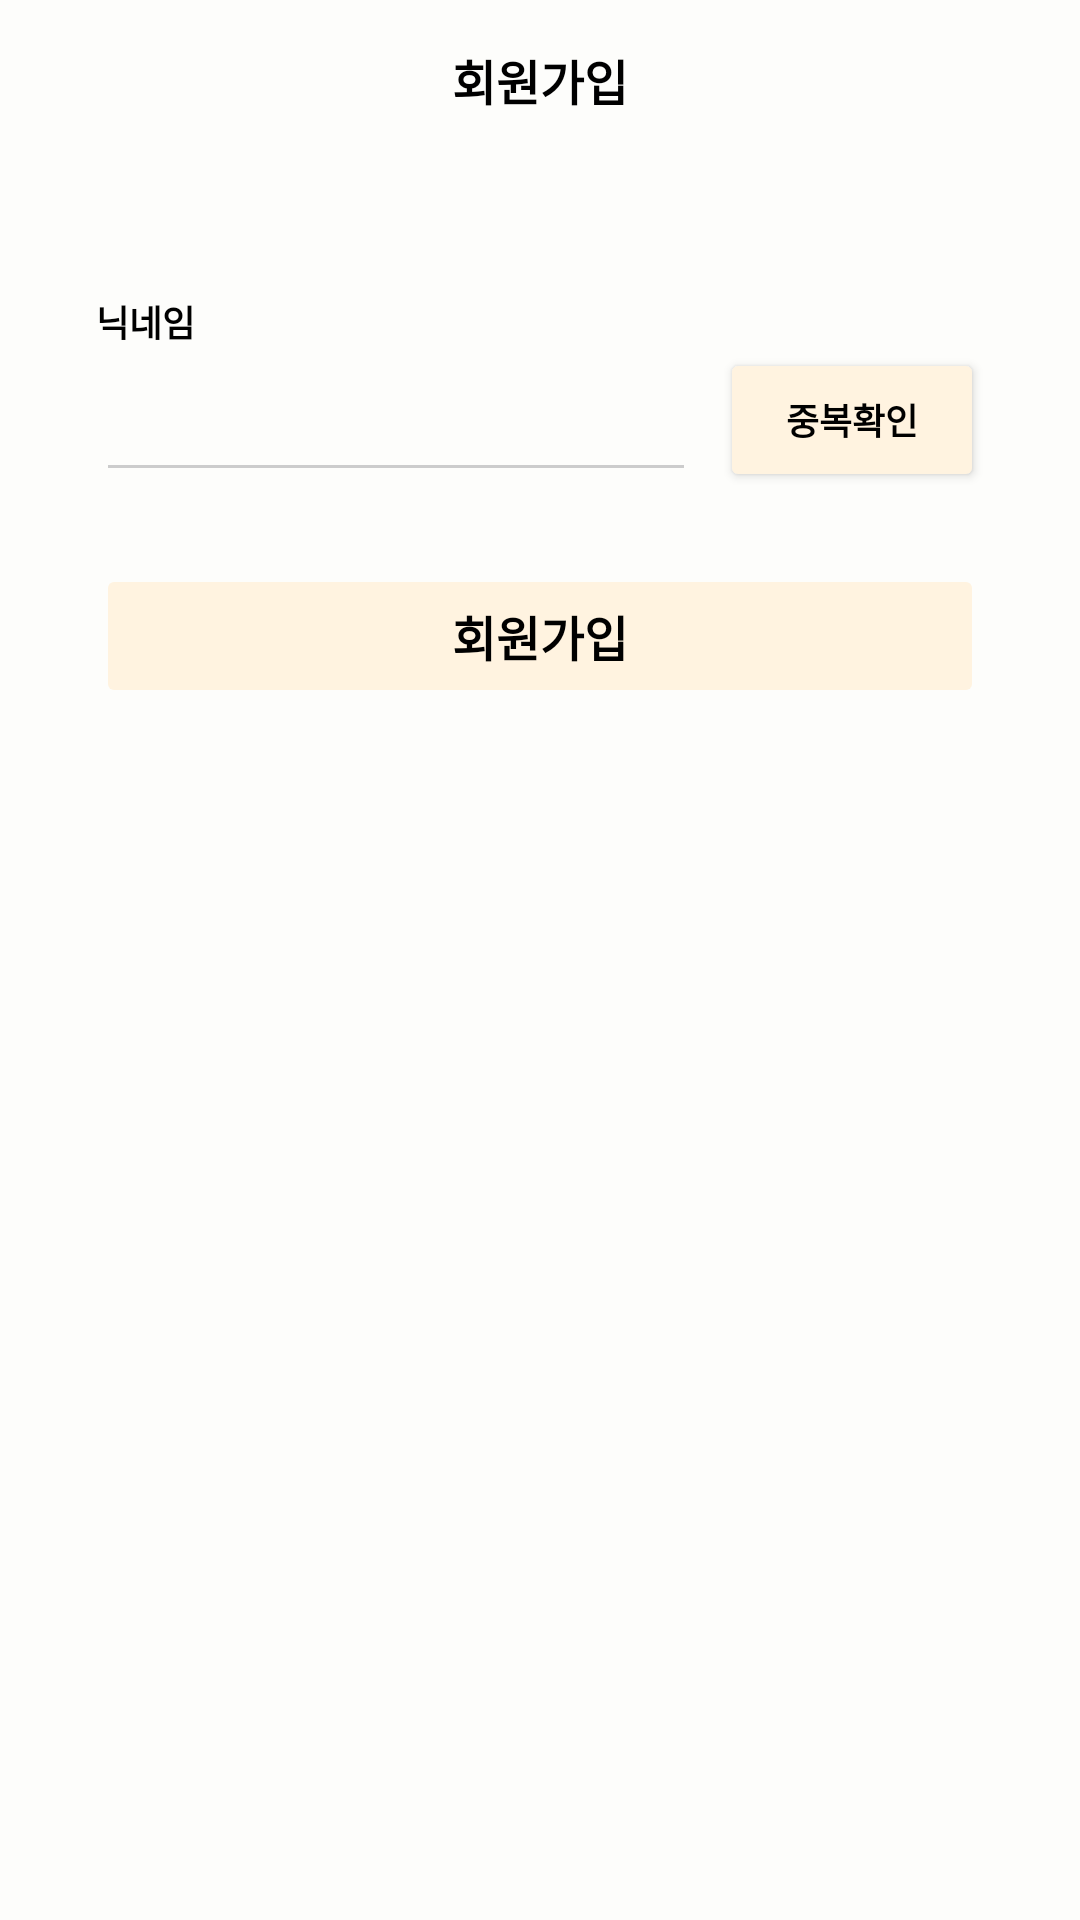

This screen was rendered from an Android layout file. Write that file and the resources it references.
<!-- AndroidManifest.xml: application theme Theme.RamenLog -->
<!-- res/layout/activity_register3.xml -->
<?xml version="1.0" encoding="utf-8"?>
<androidx.constraintlayout.widget.ConstraintLayout xmlns:android="http://schemas.android.com/apk/res/android"
    xmlns:app="http://schemas.android.com/apk/res-auto"
    xmlns:tools="http://schemas.android.com/tools"
    android:id="@+id/main"
    android:layout_width="match_parent"
    android:layout_height="match_parent"
    android:background="#FDFDFB"
    android:paddingHorizontal="32dp"
    tools:context=".RegisterActivity3">

    <TextView
        android:id="@+id/tvTitle"
        android:layout_width="wrap_content"
        android:layout_height="wrap_content"
        android:text="회원가입"
        android:textSize="16sp"
        android:textStyle="bold"
        android:textColor="#000000"
        app:layout_constraintTop_toTopOf="parent"
        app:layout_constraintStart_toStartOf="parent"
        app:layout_constraintEnd_toEndOf="parent"
        android:layout_marginTop="15dp"/>

    <TextView
        android:id="@+id/tvNicknameLabel"
        android:layout_width="wrap_content"
        android:layout_height="wrap_content"
        android:text="닉네임"
        android:textColor="#000000"
        android:textSize="12sp"
        android:textStyle="bold"
        app:layout_constraintTop_toBottomOf="@+id/tvTitle"
        app:layout_constraintStart_toStartOf="parent"
        android:layout_marginTop="60dp" />

    <EditText
        android:id="@+id/etNickname"
        android:layout_width="0dp"
        android:layout_height="48dp"
        android:backgroundTint="#CCCCCC"
        android:padding="12dp"
        android:inputType="textPersonName"
        app:layout_constraintTop_toBottomOf="@+id/tvNicknameLabel"
        app:layout_constraintStart_toStartOf="parent"
        app:layout_constraintEnd_toStartOf="@+id/btnCheckDuplicate"
        android:layout_marginEnd="8dp" />

    <Button
        android:id="@+id/btnCheckDuplicate"
        android:layout_width="wrap_content"
        android:layout_height="48dp"
        android:text="중복확인"
        android:textSize="12sp"
        android:textStyle="bold"
        android:backgroundTint="#FFF3E0"
        android:textColor="#000000"
        app:layout_constraintTop_toTopOf="@+id/etNickname"
        app:layout_constraintEnd_toEndOf="parent"
        app:layout_constraintBottom_toBottomOf="@+id/etNickname" />

    <Button
        android:id="@+id/btnNext"
        android:layout_width="0dp"
        android:layout_height="48dp"
        android:text="회원가입"
        android:textSize="16sp"
        android:textStyle="bold"
        android:backgroundTint="#FFF3E0"
        android:textColor="#000000"
        android:enabled="false"
        app:layout_constraintTop_toBottomOf="@+id/btnCheckDuplicate"
        app:layout_constraintStart_toStartOf="parent"
        app:layout_constraintEnd_toEndOf="parent"
        android:layout_marginTop="24dp" />
</androidx.constraintlayout.widget.ConstraintLayout>
<!-- resources referenced by this layout -->
<resources>
  <style name="Theme.RamenLog" parent="Base.Theme.RamenLog" />
  <style name="Base.Theme.RamenLog" parent="Theme.Material3.DayNight.NoActionBar">
          
          
      </style>
</resources>
